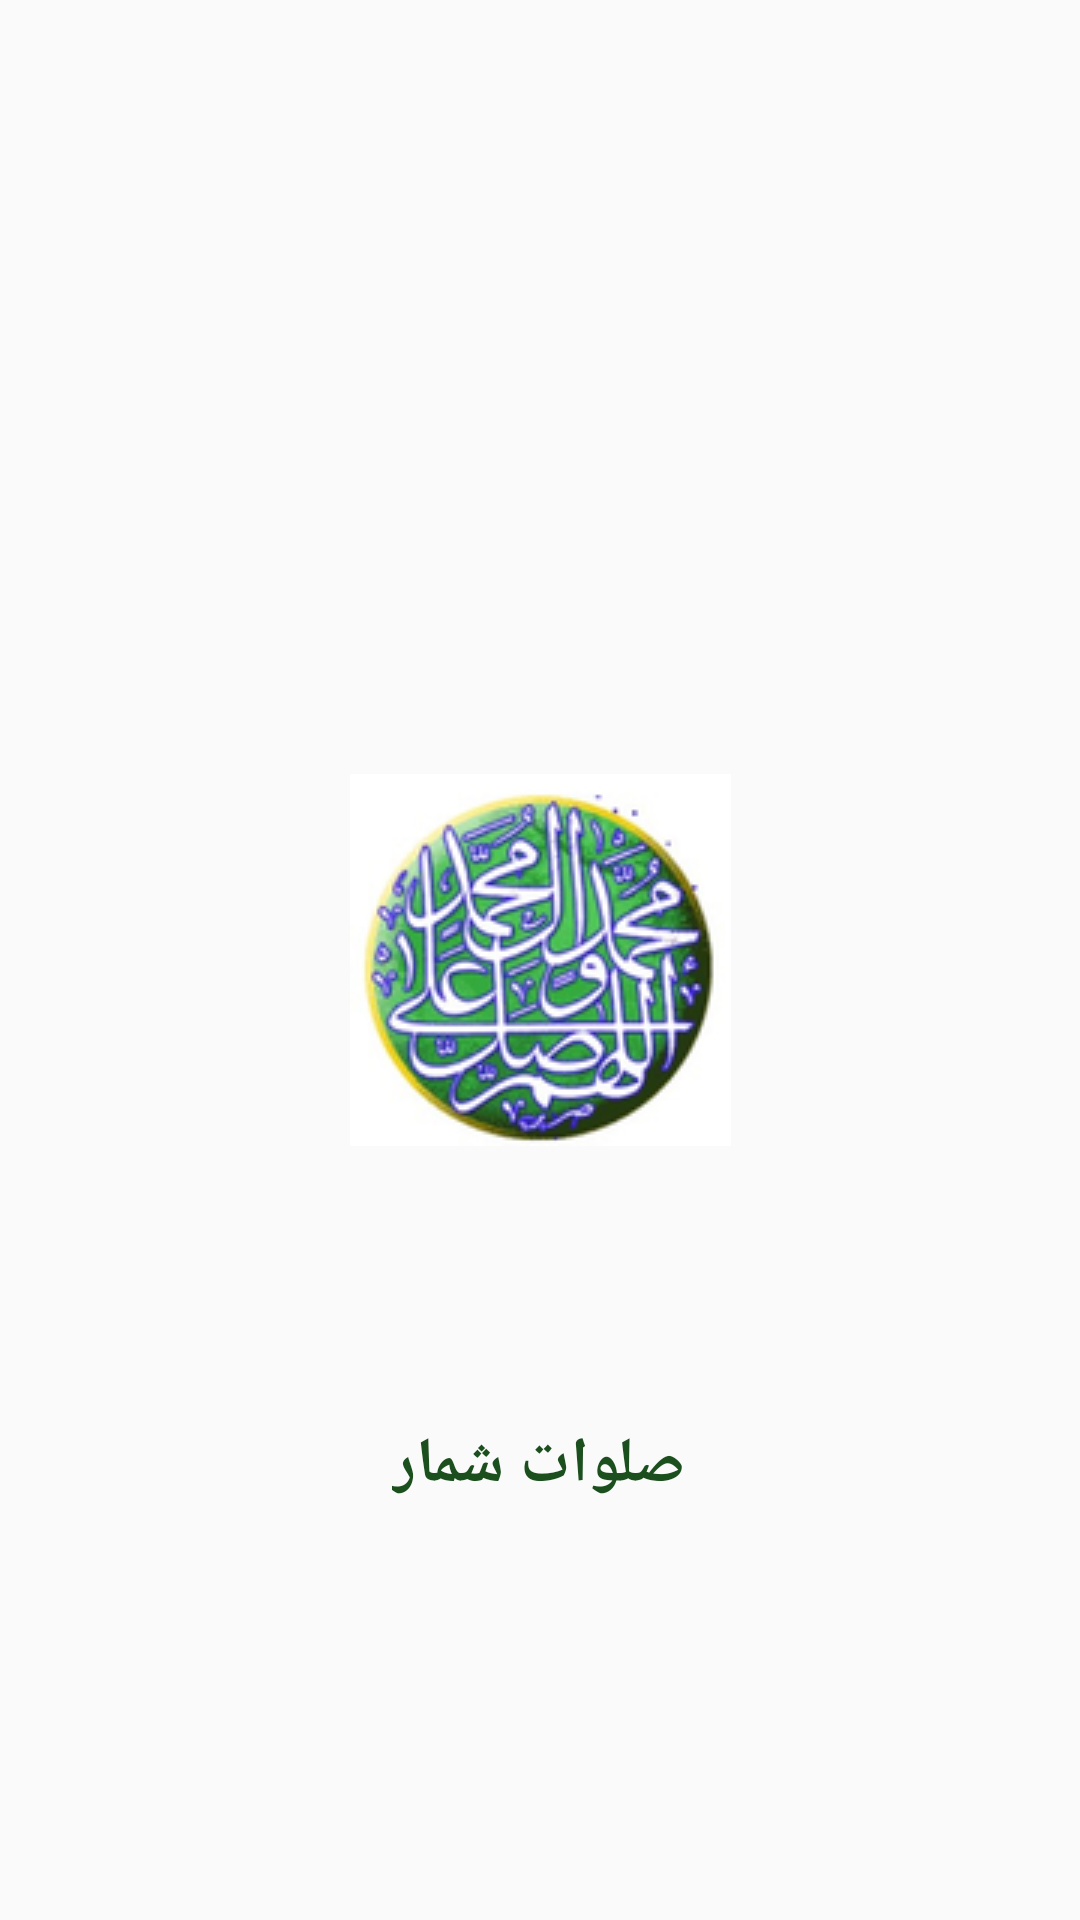

Here is an Android app screen rendered from its layout file. Give the layout XML and the strings, colors and styles it references.
<!-- AndroidManifest.xml: application theme Theme.CountTheBlessings -->
<!-- res/layout/activity_splash_screen.xml -->
<?xml version="1.0" encoding="utf-8"?>
<androidx.constraintlayout.widget.ConstraintLayout xmlns:android="http://schemas.android.com/apk/res/android"
    xmlns:app="http://schemas.android.com/apk/res-auto"
    xmlns:tools="http://schemas.android.com/tools"
    android:layout_width="match_parent"
    android:layout_height="match_parent"
    tools:context=".splash_screen">

    <ImageView
        android:id="@+id/imageView"
        android:layout_width="wrap_content"
        android:layout_height="wrap_content"
        android:background="@drawable/splashscreen"
        app:layout_constraintBottom_toBottomOf="parent"
        app:layout_constraintEnd_toEndOf="parent"
        app:layout_constraintStart_toStartOf="parent"
        app:layout_constraintTop_toTopOf="parent" />

    <TextView
        android:layout_width="wrap_content"
        android:layout_height="wrap_content"
        android:text="@string/blessing_SplashScreen"
        android:textColor="@color/green"
        android:textSize="21sp"
        android:textStyle="bold"
        app:layout_constraintBottom_toBottomOf="parent"
        app:layout_constraintEnd_toEndOf="parent"
        app:layout_constraintHorizontal_bias="0.498"
        app:layout_constraintStart_toStartOf="parent"
        app:layout_constraintTop_toBottomOf="@+id/imageView"
        app:layout_constraintVertical_bias="0.401" />

</androidx.constraintlayout.widget.ConstraintLayout>
<!-- resources referenced by this layout -->
<resources>
  <color name="green">#1C4F1E</color>
  <!-- drawable splashscreen: png bitmap (drawable, 37119 bytes) -->
  <string name="blessing_SplashScreen">صلوات شمار</string>
  <style name="Theme.CountTheBlessings" parent="Theme.AppCompat.Light.NoActionBar">
          
          <item name="colorPrimary">@color/purple_500</item>
          <item name="colorPrimaryVariant">@color/purple_700</item>
          <item name="colorOnPrimary">@color/white</item>
          
          <item name="colorSecondary">@color/teal_200</item>
          <item name="colorSecondaryVariant">@color/teal_700</item>
          <item name="colorOnSecondary">@color/black</item>
          
          <item name="android:statusBarColor">?attr/colorPrimaryVariant</item>
          
      </style>
  <color name="purple_500">#FF6200EE</color>
  <color name="purple_700">#FF3700B3</color>
  <color name="white">#FFFFFFFF</color>
  <color name="teal_200">#FF03DAC5</color>
  <color name="teal_700">#FF018786</color>
  <color name="black">#FF000000</color>
</resources>
